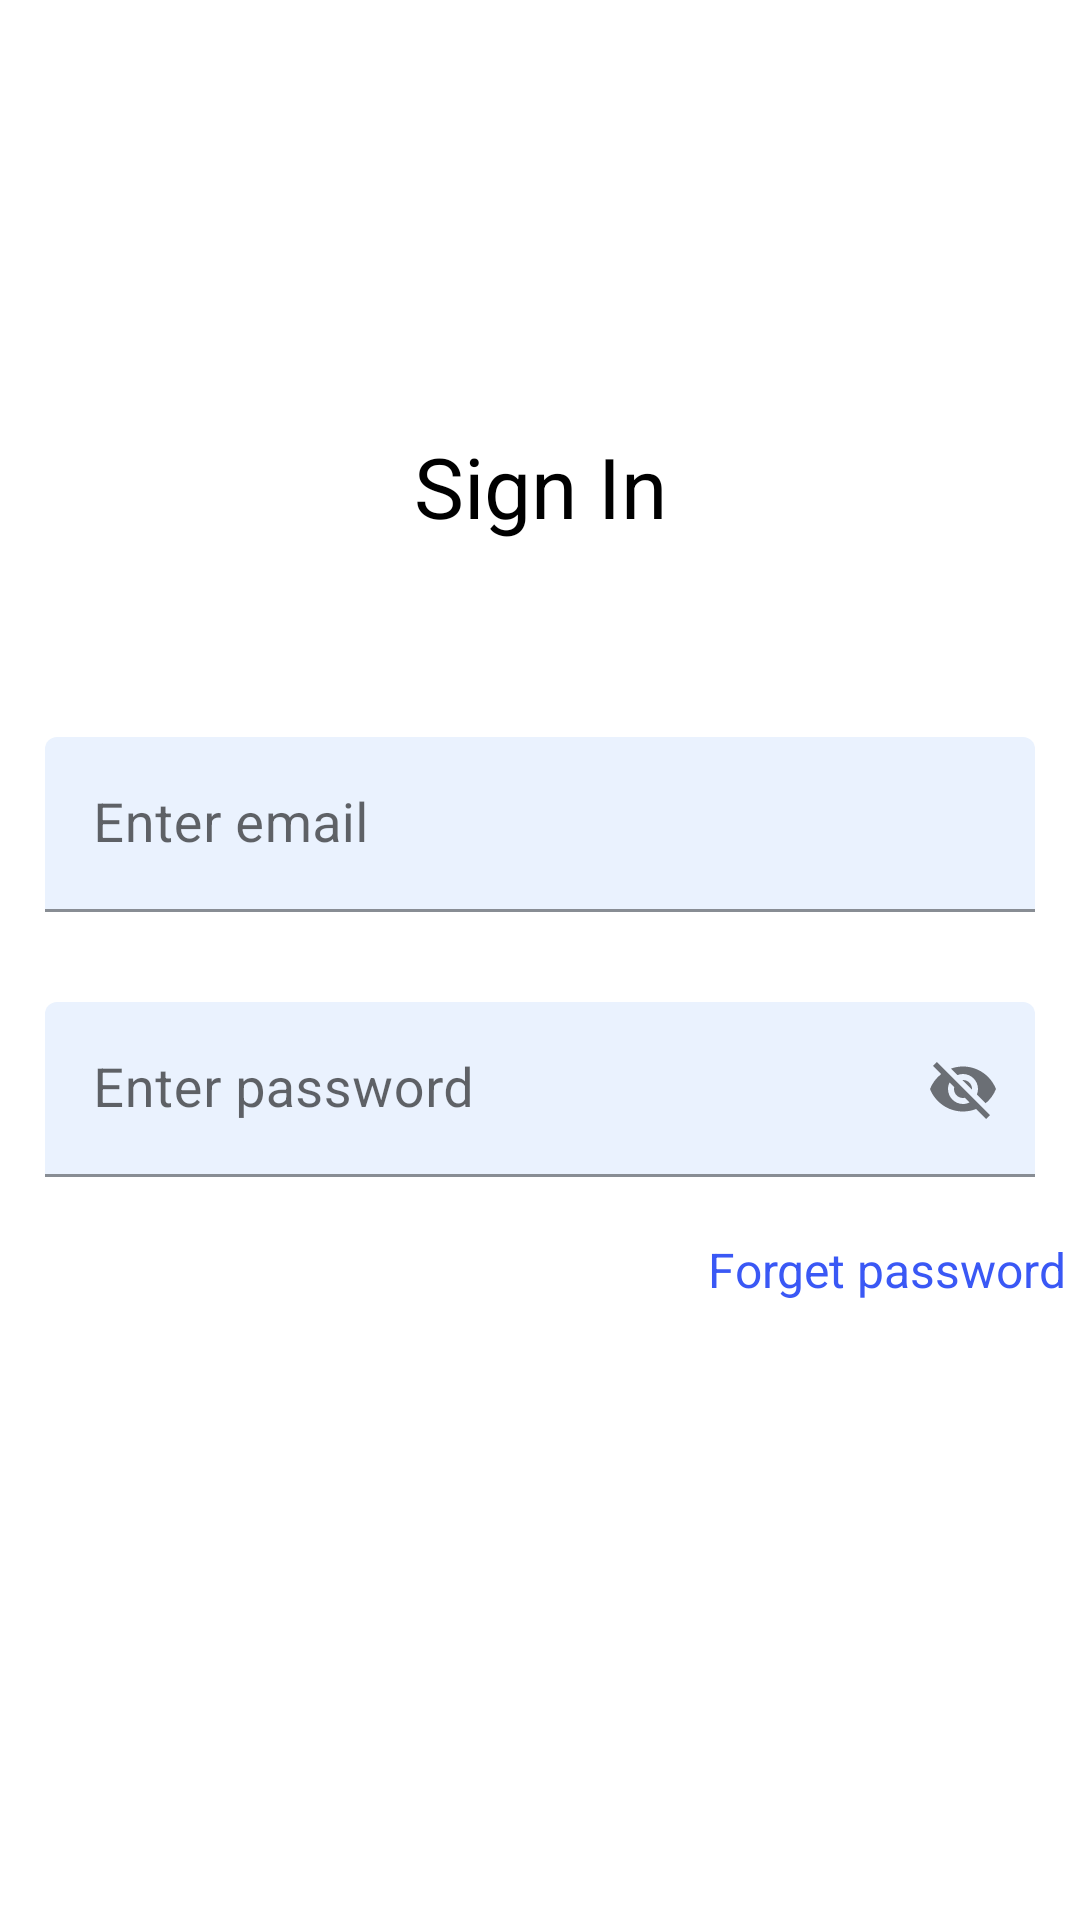

Layout XML and referenced resources for this Android screen:
<!-- AndroidManifest.xml: application theme Theme.Applaunch -->
<!-- res/layout/login_screen.xml -->
<?xml version="1.0" encoding="utf-8"?>
<androidx.constraintlayout.widget.ConstraintLayout xmlns:android="http://schemas.android.com/apk/res/android"
    xmlns:app="http://schemas.android.com/apk/res-auto"
    xmlns:tools="http://schemas.android.com/tools"
    android:layout_width="match_parent"
    android:layout_height="match_parent">


    <LinearLayout
        android:layout_width="match_parent"
        android:layout_height="wrap_content"
        android:orientation="vertical"
        app:layout_constraintBottom_toBottomOf="parent"
        app:layout_constraintEnd_toEndOf="parent"
        app:layout_constraintStart_toStartOf="parent"
        app:layout_constraintTop_toTopOf="parent">


        <TextView
            android:layout_width="match_parent"
            android:layout_height="wrap_content"
            android:layout_margin="20dp"
            android:gravity="center"
            android:text="Sign In"
            android:textColor="@color/black"
            android:textSize="28sp" />

        <com.google.android.material.textfield.TextInputLayout
            android:id="@+id/name"
            android:layout_width="match_parent"
            android:layout_height="wrap_content"

            android:layout_margin="15dp"
            android:hint="Enter name" />


        <com.google.android.material.textfield.TextInputLayout

            android:layout_width="match_parent"

            android:layout_height="wrap_content"
            android:layout_margin="15dp"
            android:hint="Enter email">

            <com.google.android.material.textfield.TextInputEditText
                android:id="@+id/emilEdt"
                android:layout_width="match_parent"
                android:layout_height="wrap_content"
                android:backgroundTint="#EAF2FE"
                android:textSize="18sp" />

        </com.google.android.material.textfield.TextInputLayout>


        <com.google.android.material.textfield.TextInputLayout

            android:layout_width="match_parent"

            android:layout_height="wrap_content"
            android:layout_margin="15dp"
            android:hint="Enter password"
            app:passwordToggleEnabled="true">

            <com.google.android.material.textfield.TextInputEditText

                android:id="@+id/passwordEdt"
                android:layout_width="match_parent"
                android:layout_height="wrap_content"
                android:backgroundTint="#EAF2FE"
                android:textSize="18sp" />

        </com.google.android.material.textfield.TextInputLayout>

        <LinearLayout
            android:layout_width="match_parent"
            android:layout_height="wrap_content"
            android:orientation="horizontal">


            <TextView
                android:id="@+id/textView5"
                android:layout_width="wrap_content"
                android:layout_height="wrap_content"
                android:layout_margin="5dp"
                android:layout_weight="1"
                android:gravity="right"
                android:text="Forget password"
                android:textColor="#3A58F5"
                android:textSize="16sp" />
        </LinearLayout>

        <androidx.appcompat.widget.AppCompatButton
            android:id="@+id/loginButton"
            android:layout_width="match_parent"
            android:layout_height="wrap_content"
            android:layout_margin="15dp"
            android:background="@drawable/button_desgin"
            android:backgroundTint="#3A58F5"
            android:text="login"
            android:textColor="@color/white"
            android:textSize="18sp" />


    </LinearLayout>


</androidx.constraintlayout.widget.ConstraintLayout>
<!-- resources referenced by this layout -->
<resources>
  <style name="Theme.Applaunch" parent="Theme.MaterialComponents.Light.DarkActionBar">
          
          <item name="colorPrimary">@color/purple_500</item>
          <item name="colorPrimaryVariant">@color/purple_700</item>
          <item name="colorOnPrimary">@color/white</item>
          
          <item name="colorSecondary">@color/teal_200</item>
          <item name="colorSecondaryVariant">@color/teal_700</item>
          <item name="colorOnSecondary">@color/black</item>
          
          <item name="android:statusBarColor">?attr/colorPrimaryVariant</item>
          
      </style>
  <!-- not gathered from this repository: default colours our renderer supplied (Android Studio template values) -->
  <color name="purple_500">#FF6200EE</color>
  <color name="purple_700">#FF3700B3</color>
  <color name="teal_200">#FF03DAC5</color>
  <color name="teal_700">#FF018786</color>
  <color name="black">#FF000000</color>
  <color name="white">#FFFFFFFF</color>
</resources>
